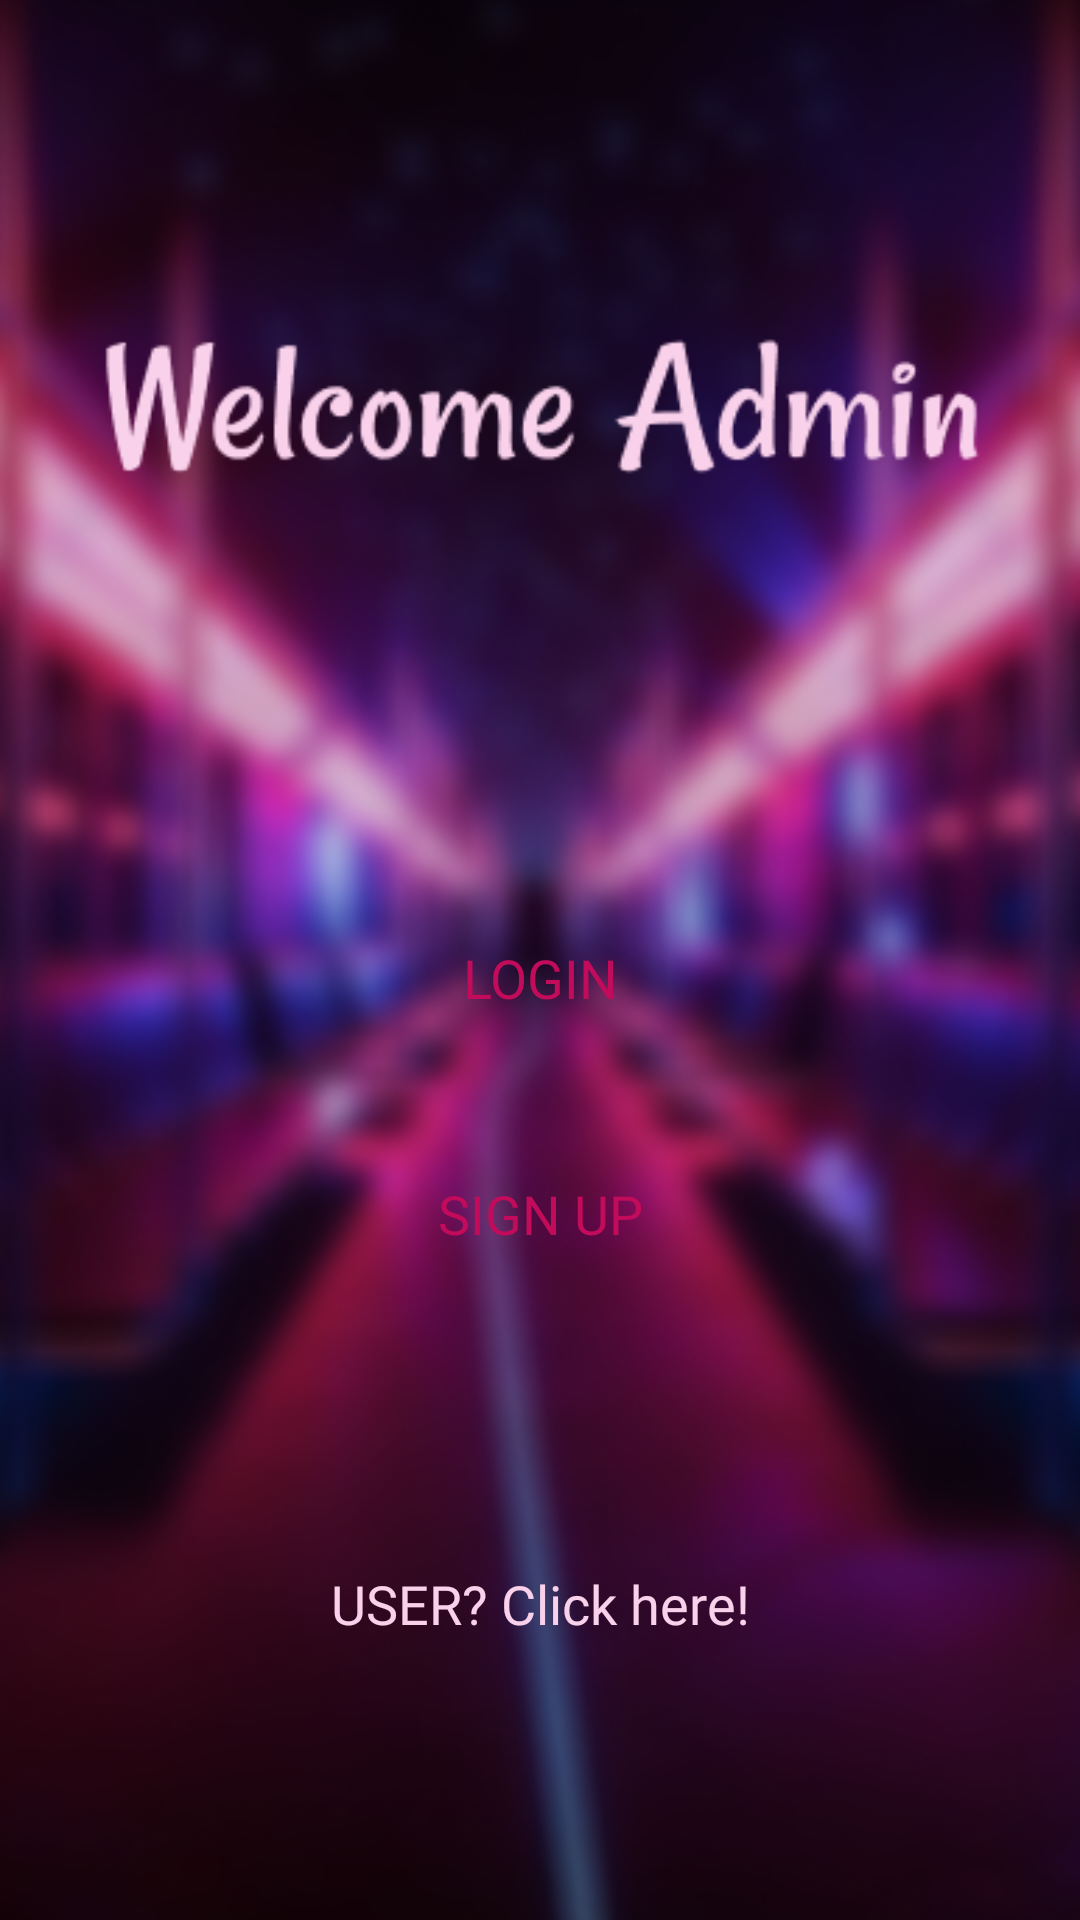

The Android layout XML behind this screen, and the referenced resources:
<!-- AndroidManifest.xml: application theme Theme.LinfordBus -->
<!-- res/layout/welcome_admin.xml -->
<?xml version="1.0" encoding="utf-8"?>
<androidx.constraintlayout.widget.ConstraintLayout xmlns:android="http://schemas.android.com/apk/res/android"
    xmlns:app="http://schemas.android.com/apk/res-auto"
    xmlns:tools="http://schemas.android.com/tools"
    android:layout_width="match_parent"
    android:layout_height="match_parent"
    android:background="@drawable/_7admin">

    <android.widget.Button
        android:id="@+id/welcome_adminlogin"
        android:layout_width="300dp"
        android:layout_height="wrap_content"
        android:background="@drawable/button"
        android:fontFamily="@font/rambla_bold"
        android:text="LOGIN"
        android:textSize="18dp"
        android:textColor="#C30B5B"
        app:layout_constraintBottom_toBottomOf="parent"
        app:layout_constraintEnd_toEndOf="parent"
        app:layout_constraintStart_toStartOf="parent"
        app:layout_constraintTop_toTopOf="parent"
        app:layout_constraintVertical_bias="0.51"
        tools:ignore="DuplicateClickableBoundsCheck"/>

    <android.widget.Button
        android:id="@+id/welcome_adminsignup"
        android:layout_width="300dp"
        android:layout_height="wrap_content"
        android:background="@drawable/button"
        android:fontFamily="@font/rambla_bold"
        android:text="SIGN UP"
        android:textSize="18dp"
        android:textColor="#C30B5B"
        app:layout_constraintBottom_toBottomOf="parent"
        app:layout_constraintEnd_toEndOf="parent"
        app:layout_constraintStart_toStartOf="parent"
        app:layout_constraintTop_toTopOf="parent"
        app:layout_constraintVertical_bias="0.643"
        />


    <TextView
        android:id="@+id/userclickhere"
        android:layout_width="wrap_content"
        android:layout_height="wrap_content"
        android:fontFamily="@font/rambla_bold"
        android:text="USER? Click here!"
        android:textColor="#F9D1EB"
        android:textSize="18dp"
        app:layout_constraintBottom_toBottomOf="parent"
        app:layout_constraintEnd_toEndOf="parent"
        app:layout_constraintStart_toStartOf="parent"
        app:layout_constraintTop_toBottomOf="@+id/welcome_adminsignup" />

</androidx.constraintlayout.widget.ConstraintLayout>
<!-- resources referenced by this layout -->
<resources>
  <!-- drawable _7admin: png bitmap (drawable, 262611 bytes) -->
  <!-- drawable button (drawable) -->
  <?xml version="1.0" encoding="utf-8"?>
  <selector xmlns:android="http://schemas.android.com/apk/res/android">
      <item android:state_pressed="true" android:drawable="@drawable/buttonlight_pressed"/>
      <item android:state_pressed="false" android:drawable="@drawable/buttonlight_normal"/>
  </selector>
  <style name="Theme.LinfordBus" parent="Theme.MaterialComponents.DayNight.DarkActionBar">
          
          <item name="colorPrimary">@color/purple_500</item>
          <item name="colorPrimaryVariant">@color/purple_700</item>
          <item name="colorOnPrimary">@color/white</item>
          
          <item name="colorSecondary">@color/teal_200</item>
          <item name="colorSecondaryVariant">@color/teal_700</item>
          <item name="colorOnSecondary">@color/black</item>
          
          <item name="android:statusBarColor" tools:targetApi="l">?attr/colorPrimaryVariant</item>
          
      </style>
  <!-- drawable buttonlight_normal (drawable) -->
  <?xml version="1.0" encoding="UTF-8"?>
  <shape xmlns:android="http://schemas.android.com/apk/res/android">
      <solid android:color="#F9D1EB" />
      <stroke android:width="1dp"
          android:color="#F9D1EB"/>
      <corners android:radius="50dp"/>
  </shape>
  <color name="purple_500">#FF6200EE</color>
  <color name="purple_700">#FF3700B3</color>
  <color name="white">#FFFFFFFF</color>
  <color name="teal_200">#FF03DAC5</color>
  <color name="teal_700">#FF018786</color>
  <color name="black">#FF000000</color>
</resources>
